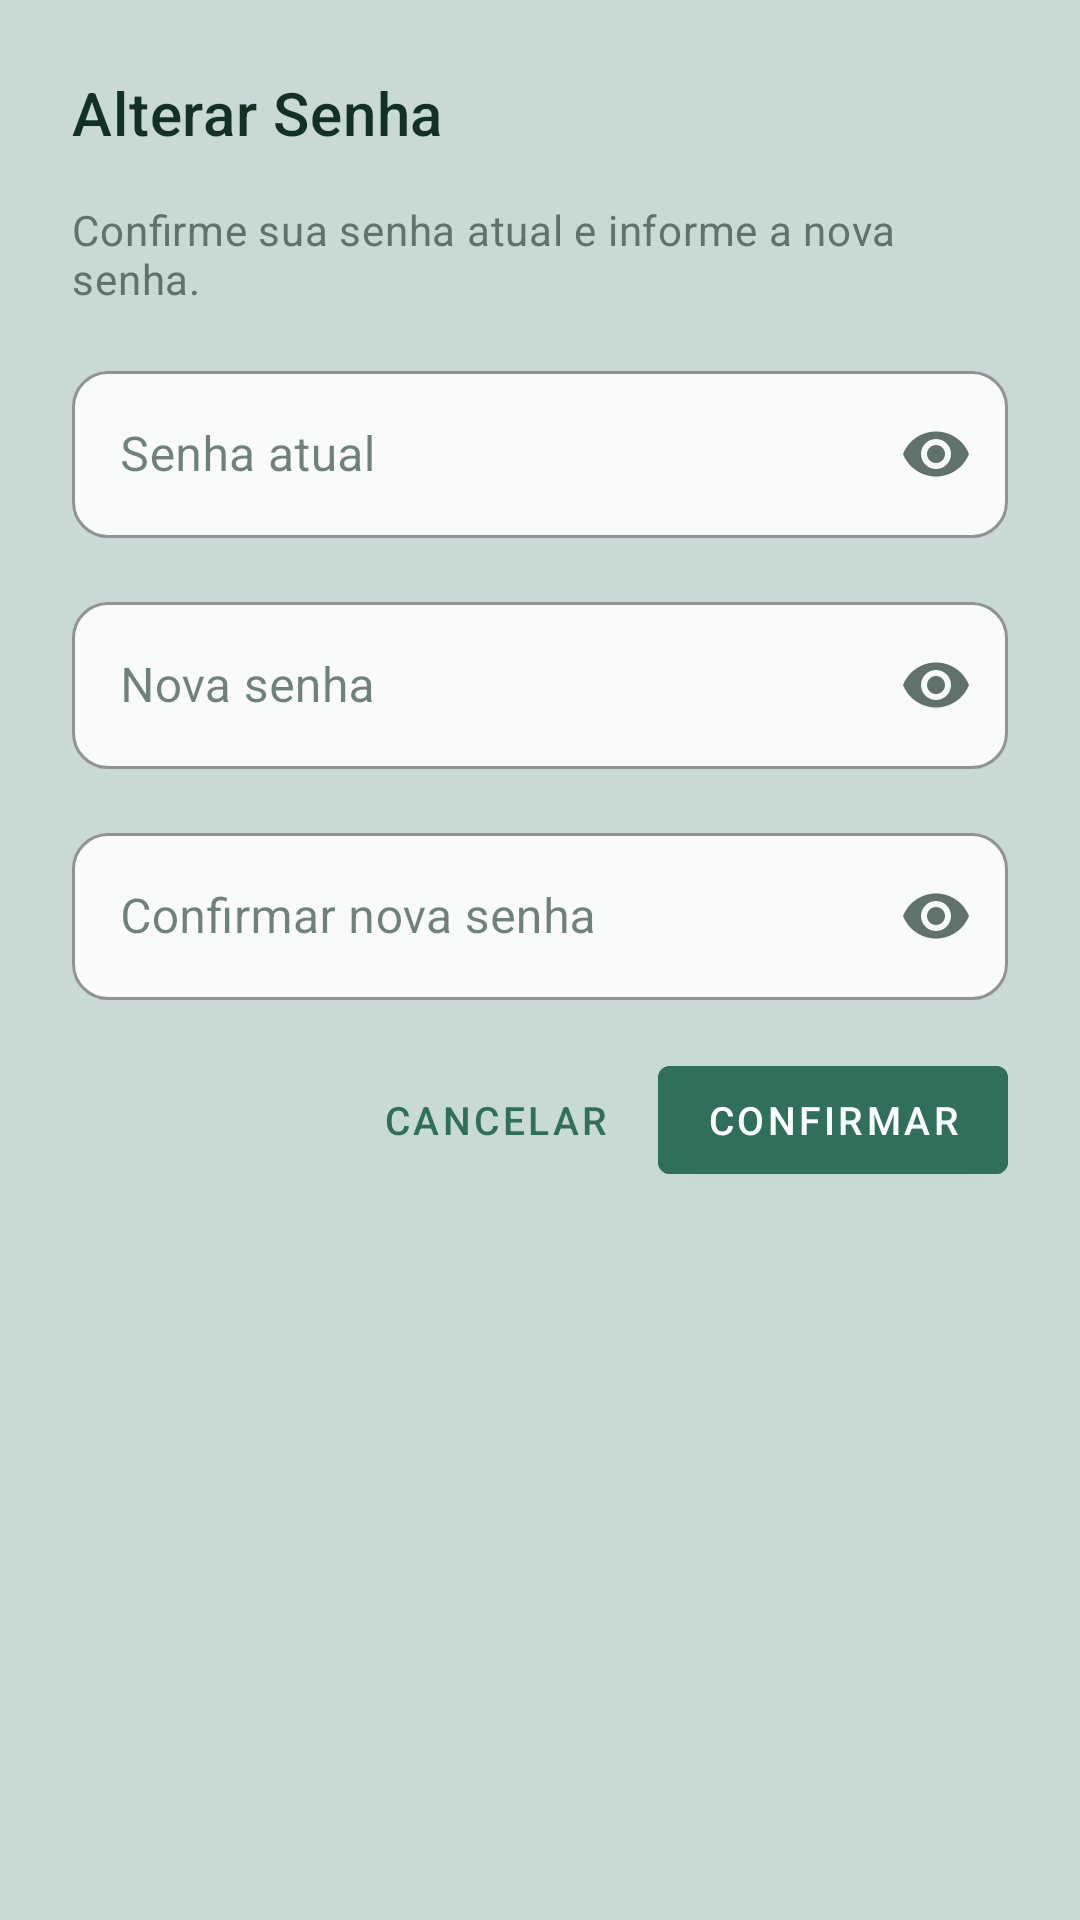

Write the Android layout XML for this screen, with the resource values it uses.
<!-- AndroidManifest.xml: application theme Theme.AppReceitasCha -->
<!-- res/layout/dialog_change_password.xml -->
<?xml version="1.0" encoding="utf-8"?>
<LinearLayout xmlns:android="http://schemas.android.com/apk/res/android"
    xmlns:app="http://schemas.android.com/apk/res-auto"
    android:layout_width="match_parent"
    android:layout_height="wrap_content"
    android:orientation="vertical"
    android:padding="24dp">

    <TextView
        android:layout_width="wrap_content"
        android:layout_height="wrap_content"
        android:layout_marginBottom="16dp"
        android:text="@string/dialog_change_password_title"
        android:textAppearance="@style/TextAppearance.MaterialComponents.Headline6"
        android:textColor="@color/text_primary" />

    <TextView
        android:layout_width="wrap_content"
        android:layout_height="wrap_content"
        android:layout_marginBottom="16dp"
        android:text="@string/dialog_change_password_message"
        android:textAppearance="@style/TextAppearance.MaterialComponents.Body2"
        android:textColor="@color/text_secondary" />

    
    <com.google.android.material.textfield.TextInputLayout
        android:id="@+id/tilCurrentPassword"
        style="@style/Widget.MaterialComponents.TextInputLayout.OutlinedBox"
        android:layout_width="match_parent"
        android:layout_height="wrap_content"
        android:layout_marginBottom="16dp"
        android:hint="@string/dialog_current_password_hint"
        app:boxBackgroundColor="@color/edittext_background"
        app:boxCornerRadiusBottomEnd="12dp"
        app:boxCornerRadiusBottomStart="12dp"
        app:boxCornerRadiusTopEnd="12dp"
        app:boxCornerRadiusTopStart="12dp"
        app:boxStrokeColor="@color/edittext_stroke"
        app:endIconMode="password_toggle"
        app:endIconTint="@color/edittext_icon"
        app:hintTextColor="@color/color_primary_base">

        <com.google.android.material.textfield.TextInputEditText
            android:id="@+id/etCurrentPassword"
            android:layout_width="match_parent"
            android:layout_height="wrap_content"
            android:drawableStart="@drawable/ic_password_24"
            android:drawablePadding="12dp"
            android:drawableTint="@color/edittext_icon"
            android:inputType="textPassword"
            android:maxLines="1"
            android:textColor="@color/edittext_text"
            android:textSize="16sp" />
    </com.google.android.material.textfield.TextInputLayout>

    
    <com.google.android.material.textfield.TextInputLayout
        android:id="@+id/tilNewPassword"
        style="@style/Widget.MaterialComponents.TextInputLayout.OutlinedBox"
        android:layout_width="match_parent"
        android:layout_height="wrap_content"
        android:layout_marginBottom="16dp"
        android:hint="@string/dialog_new_password_hint"
        app:boxBackgroundColor="@color/edittext_background"
        app:boxCornerRadiusBottomEnd="12dp"
        app:boxCornerRadiusBottomStart="12dp"
        app:boxCornerRadiusTopEnd="12dp"
        app:boxCornerRadiusTopStart="12dp"
        app:boxStrokeColor="@color/edittext_stroke"
        app:endIconMode="password_toggle"
        app:endIconTint="@color/edittext_icon"
        app:hintTextColor="@color/color_primary_base">

        <com.google.android.material.textfield.TextInputEditText
            android:id="@+id/etNewPassword"
            android:layout_width="match_parent"
            android:layout_height="wrap_content"
            android:drawableStart="@drawable/ic_password_24"
            android:drawablePadding="12dp"
            android:drawableTint="@color/edittext_icon"
            android:inputType="textPassword"
            android:maxLines="1"
            android:textColor="@color/edittext_text"
            android:textSize="16sp" />
    </com.google.android.material.textfield.TextInputLayout>

    
    <com.google.android.material.textfield.TextInputLayout
        android:id="@+id/tilConfirmNewPassword"
        style="@style/Widget.MaterialComponents.TextInputLayout.OutlinedBox"
        android:layout_width="match_parent"
        android:layout_height="wrap_content"
        android:layout_marginBottom="16dp"
        android:hint="@string/dialog_confirm_new_password_hint"
        app:boxBackgroundColor="@color/edittext_background"
        app:boxCornerRadiusBottomEnd="12dp"
        app:boxCornerRadiusBottomStart="12dp"
        app:boxCornerRadiusTopEnd="12dp"
        app:boxCornerRadiusTopStart="12dp"
        app:boxStrokeColor="@color/edittext_stroke"
        app:endIconMode="password_toggle"
        app:endIconTint="@color/edittext_icon"
        app:hintTextColor="@color/color_primary_base">

        <com.google.android.material.textfield.TextInputEditText
            android:id="@+id/etConfirmNewPassword"
            android:layout_width="match_parent"
            android:layout_height="wrap_content"
            android:drawableStart="@drawable/ic_password_24"
            android:drawablePadding="12dp"
            android:drawableTint="@color/edittext_icon"
            android:inputType="textPassword"
            android:maxLines="1"
            android:textColor="@color/edittext_text"
            android:textSize="16sp" />
    </com.google.android.material.textfield.TextInputLayout>

    
    <LinearLayout
        android:layout_width="match_parent"
        android:layout_height="wrap_content"
        android:gravity="end"
        android:orientation="horizontal">

        <com.google.android.material.button.MaterialButton
            android:id="@+id/btnCancel"
            style="@style/Widget.MaterialComponents.Button.TextButton"
            android:layout_width="wrap_content"
            android:layout_height="wrap_content"
            android:layout_marginEnd="8dp"
            android:text="@string/dialog_cancel"
            android:textSize="@dimen/dialogsRegister_btn_text" />

        <com.google.android.material.button.MaterialButton
            android:id="@+id/btnConfirm"
            style="@style/Widget.MaterialComponents.Button"
            android:layout_width="wrap_content"
            android:layout_height="wrap_content"
            android:backgroundTint="@color/button_primary_background"
            android:text="@string/dialog_confirm"
            android:textColor="@color/button_primary_text"
            android:textSize="@dimen/dialogsRegister_btn_text" />
    </LinearLayout>

    
    <ProgressBar
        android:id="@+id/progressDialog"
        android:layout_width="32dp"
        android:layout_height="32dp"
        android:layout_gravity="center_horizontal"
        android:layout_marginTop="8dp"
        android:indeterminateTint="@color/color_primary_base"
        android:visibility="gone" />

</LinearLayout>
<!-- resources referenced by this layout -->
<resources>
  <color name="button_primary_background">@color/color_primary_base</color>
  <color name="button_primary_text">@color/text_on_primary</color>
  <color name="color_primary_base">#2F6F5B</color>
  <color name="edittext_background">@color/surface_card_background</color>
  <color name="edittext_icon">#5F726C</color>
  <color name="edittext_stroke">#AFC3BD</color>
  <color name="edittext_text">@color/text_primary</color>
  <color name="text_primary">#133026</color>
  <color name="text_secondary">#5F726C</color>
  <dimen name="dialogsRegister_btn_text">13sp</dimen>
  <string name="dialog_cancel">Cancelar</string>
  <string name="dialog_change_password_message">Confirme sua senha atual e informe a nova senha.</string>
  <string name="dialog_change_password_title">Alterar Senha</string>
  <string name="dialog_confirm">Confirmar</string>
  <string name="dialog_confirm_new_password_hint">Confirmar nova senha</string>
  <string name="dialog_current_password_hint">Senha atual</string>
  <string name="dialog_new_password_hint">Nova senha</string>
  <style name="Theme.AppReceitasCha" parent="Theme.MaterialComponents.DayNight.NoActionBar">
  
          
          <item name="colorPrimary">@color/colorPrimary</item>
          <item name="colorPrimaryVariant">@color/colorPrimaryVariant</item>
          <item name="colorOnPrimary">@color/colorOnPrimary</item>
  
          <item name="colorSecondary">@color/colorSecondary</item>
          <item name="colorOnSecondary">@color/colorOnSecondary</item>
  
          <item name="android:colorBackground">@color/colorBackground</item>
          <item name="colorOnBackground">@color/colorOnBackground</item>
  
          <item name="colorSurface">@color/colorSurface</item>
          <item name="colorOnSurface">@color/colorOnSurface</item>
  
          <item name="colorError">@color/colorError</item>
          <item name="colorOnError">@color/colorOnError</item>
  
          
          <item name="android:windowBackground">@color/app_background</item>
  
          
          <item name="android:statusBarColor">@android:color/transparent</item>
          <item name="android:navigationBarColor">@android:color/transparent</item>
          <item name="android:windowLightStatusBar">true</item>
          <item name="android:windowLightNavigationBar" tools:targetApi="o_mr1">true</item>
  
          
      </style>
  <color name="text_on_primary">@color/color_on_primary_base</color>
  <color name="surface_card_background">#F9FBFA</color>
  <color name="colorPrimary">@color/color_primary_base</color>
  <color name="colorPrimaryVariant">@color/color_primary_dark</color>
  <color name="colorOnPrimary">@color/color_on_primary_base</color>
  <color name="colorSecondary">@color/color_primary_light</color>
  <color name="colorOnSecondary">@color/color_on_primary_base</color>
  <color name="colorBackground">@color/app_background</color>
  <color name="colorOnBackground">@color/text_primary</color>
  <color name="colorSurface">@color/surface_card_background</color>
  <color name="colorOnSurface">@color/text_primary</color>
  <color name="colorError">@color/text_error</color>
  <color name="colorOnError">@color/color_on_primary_base</color>
  <color name="app_background">#C9DAD6</color>
  <color name="color_on_primary_base">#FFFFFF</color>
  <color name="color_primary_dark">#214E40</color>
  <color name="color_primary_light">#4C8C74</color>
  <color name="text_error">#B3261E</color>
</resources>
